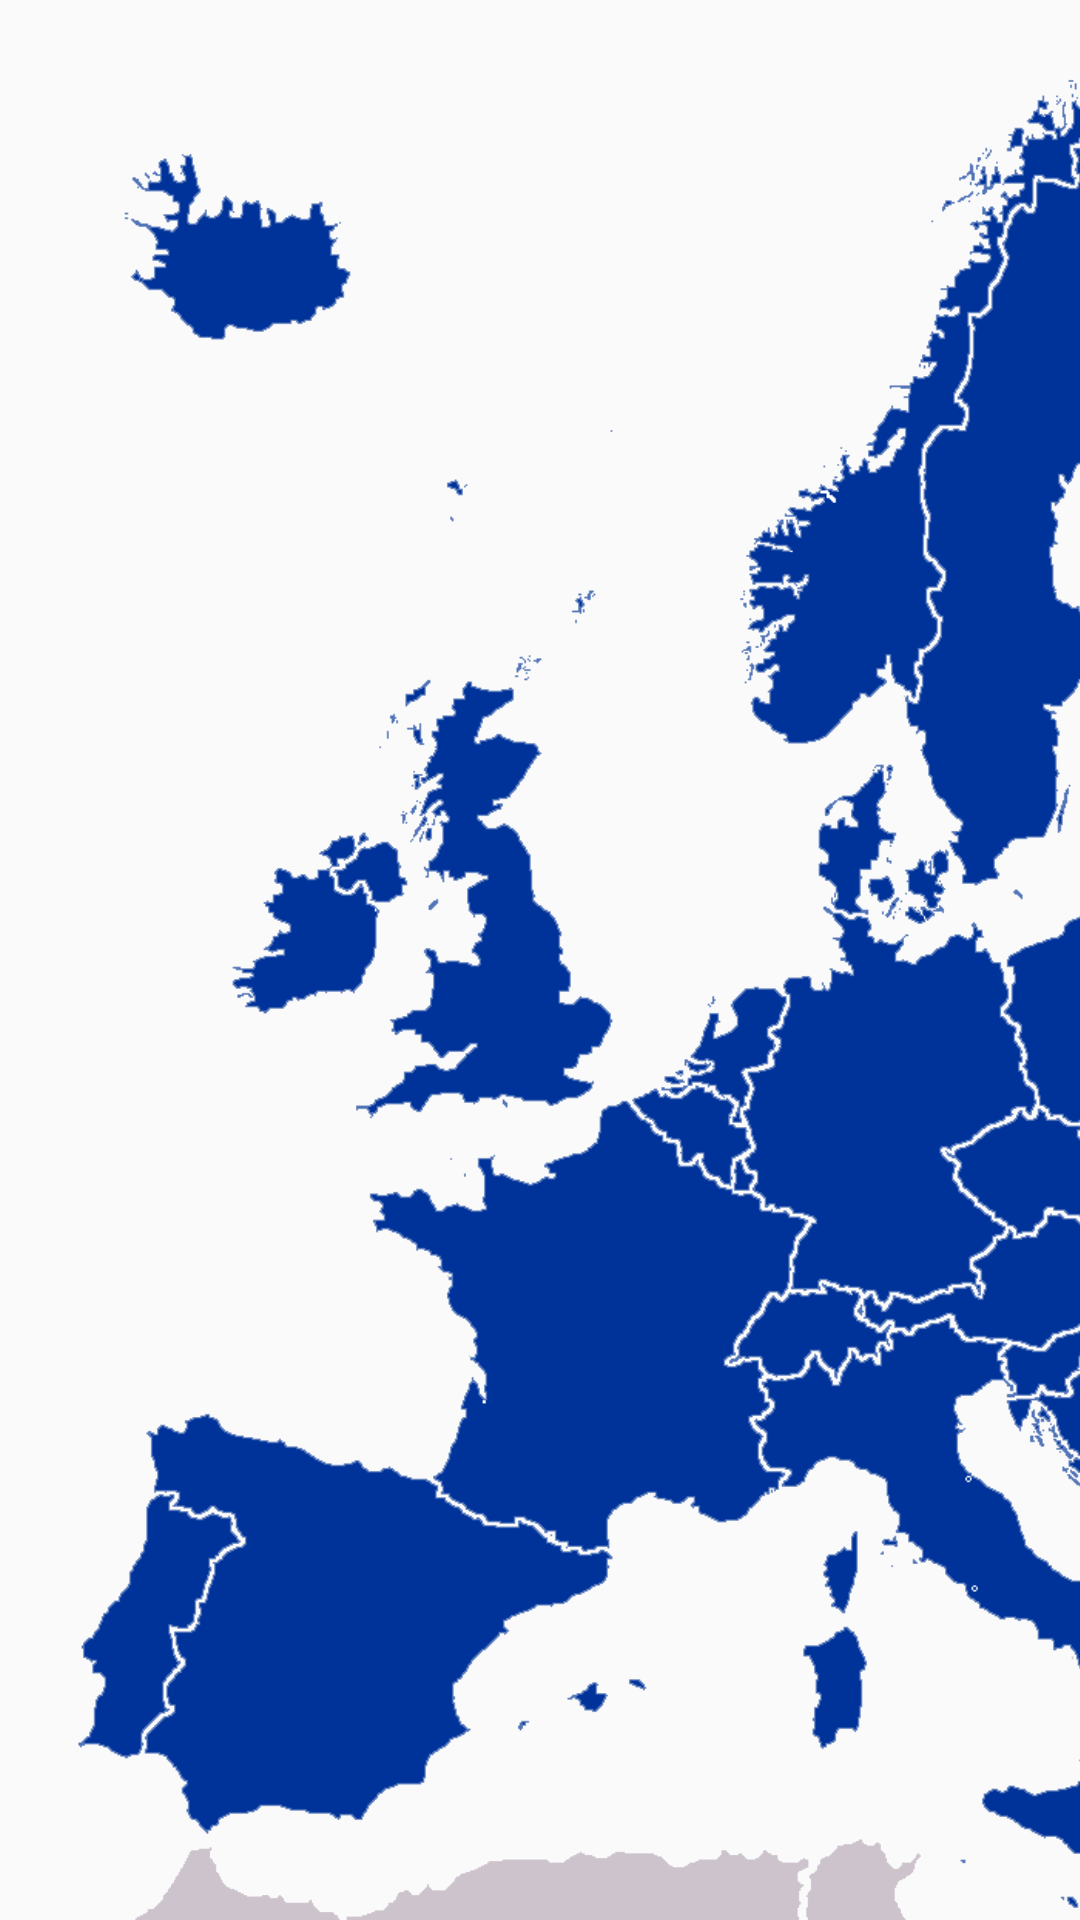

Produce the Android XML layout that renders to this screen, including the resource entries it uses.
<!-- AndroidManifest.xml: application theme AppTheme.NoActionBar -->
<!-- res/layout/activity_interactive_map.xml -->
<?xml version="1.0" encoding="utf-8"?>

<HorizontalScrollView xmlns:android="http://schemas.android.com/apk/res/android"
    xmlns:tools="http://schemas.android.com/tools"
    android:layout_width="wrap_content"
    android:layout_height="wrap_content"
    android:scrollbars="none"
    tools:context="com.czarek.europequiz.InteractiveMapActivity">

    <RelativeLayout
        android:layout_width="wrap_content"
        android:layout_height="wrap_content">

        
        <ImageView
            android:layout_width="wrap_content"
            android:layout_height="wrap_content"
            android:adjustViewBounds="true"
            android:src="@drawable/europe_map"/>

        
        <ImageView
            android:id="@+id/country_mask"
            android:layout_width="wrap_content"
            android:layout_height="wrap_content"
            android:adjustViewBounds="true"
            android:src="@drawable/europe_map"/>

        
        <ImageView
            android:id="@+id/europe_mask"
            android:layout_width="wrap_content"
            android:layout_height="wrap_content"
            android:adjustViewBounds="true"
            android:src="@drawable/europe_mask"
            android:visibility="invisible"/>

    </RelativeLayout>

</HorizontalScrollView>
<!-- resources referenced by this layout -->
<resources>
  <!-- drawable europe_map: png bitmap (drawable, 98387 bytes) -->
  <!-- drawable europe_mask: png bitmap (drawable, 95588 bytes) -->
  <style name="AppTheme.NoActionBar" parent="Theme.AppCompat.Light.DarkActionBar">
          <item name="windowActionBar">false</item>
          <item name="windowNoTitle">true</item>
          <item name="android:windowFullscreen">false</item>
      </style>
</resources>
